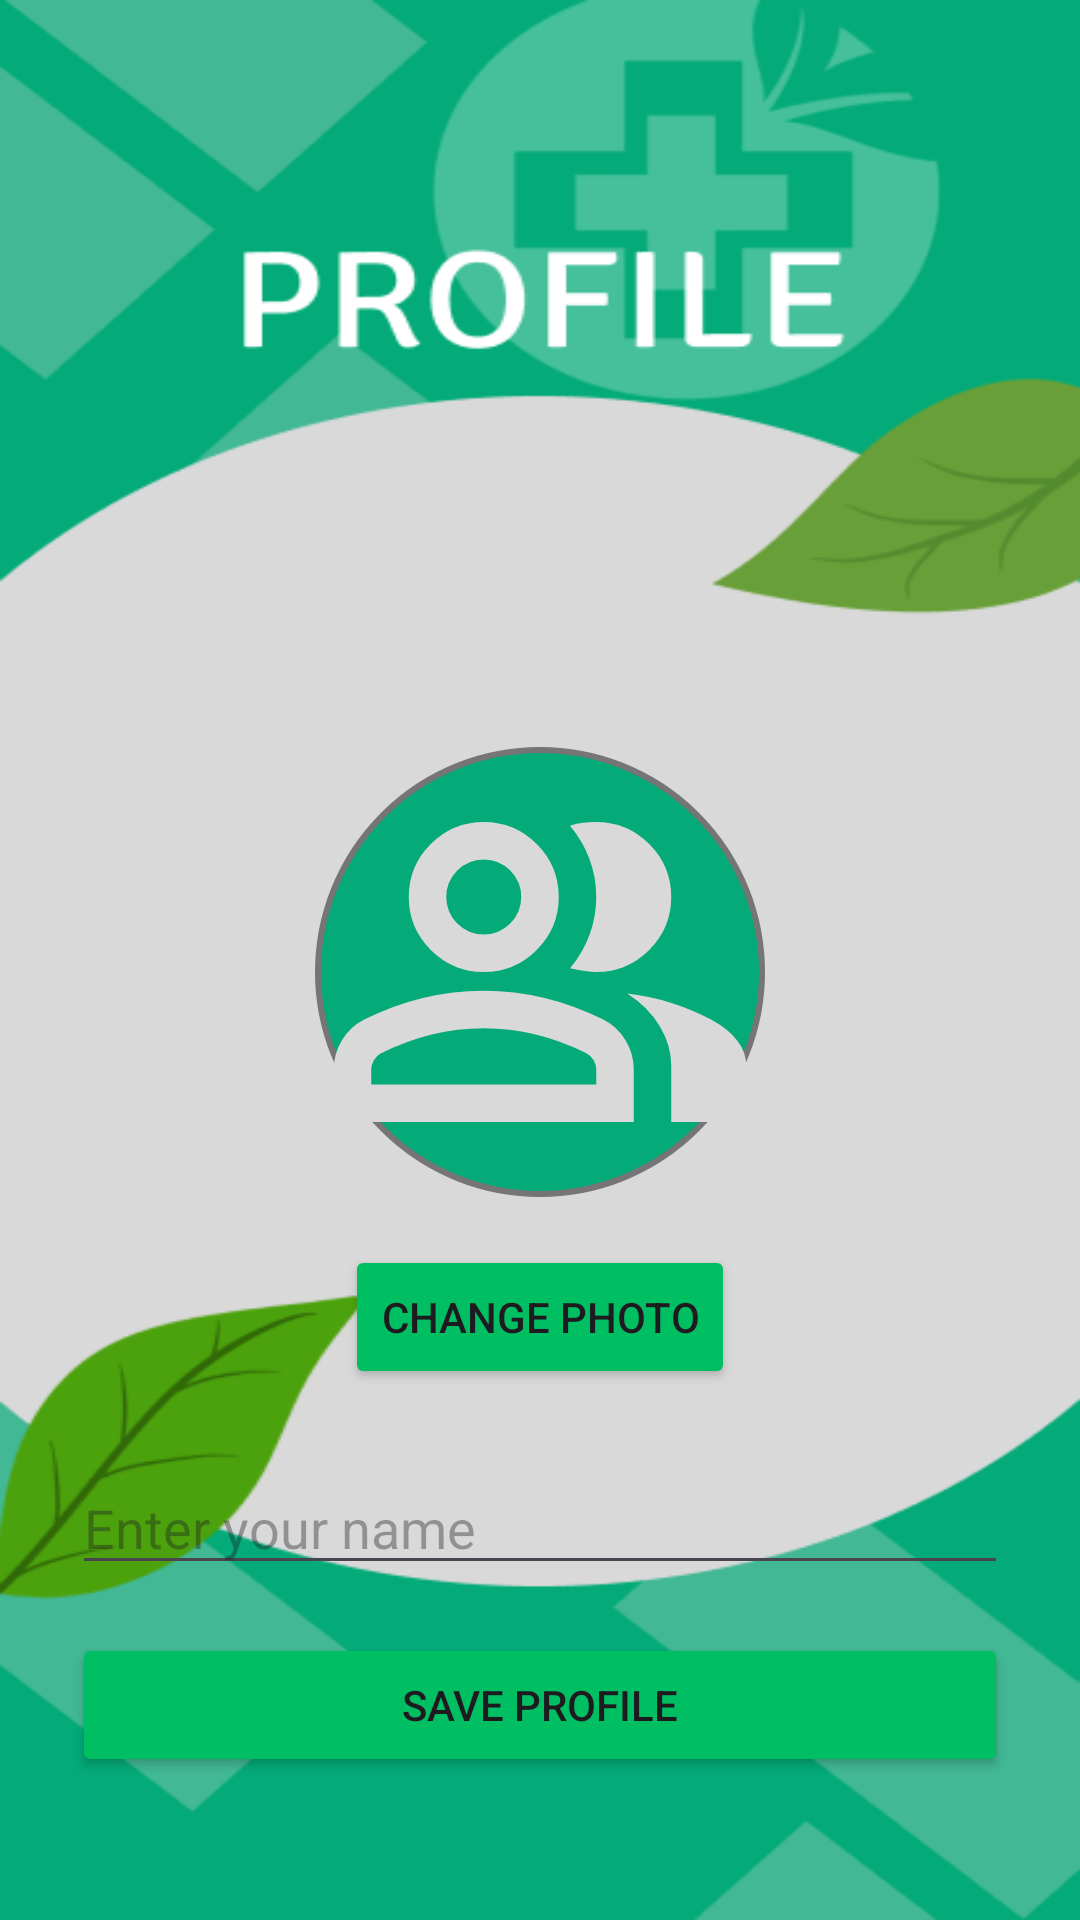

Produce the Android XML layout that renders to this screen, including the resource entries it uses.
<!-- AndroidManifest.xml: application theme Theme.AntrianPraktekDokter -->
<!-- res/layout/fragment_profile.xml -->
<?xml version="1.0" encoding="utf-8"?>
<LinearLayout xmlns:android="http://schemas.android.com/apk/res/android"
    xmlns:tools="http://schemas.android.com/tools"
    android:id="@+id/layout_profile"
    android:layout_width="match_parent"
    android:layout_height="match_parent"
    android:orientation="vertical"
    android:background="@drawable/profilbg"
    android:gravity="center_horizontal"
    android:padding="24dp"
    tools:context=".patient.fragment.ProfileFragment">

    
    <ImageView
        android:id="@+id/imgProfile"
        android:layout_width="150dp"
        android:layout_height="150dp"
        android:layout_marginBottom="16dp"
        android:layout_marginTop="225dp"
        android:background="@drawable/background_circle"
        android:contentDescription="Profile Picture"
        android:scaleType="centerCrop"
        android:src="@drawable/profile_picture_background" />

    
    <Button
        android:id="@+id/btnChangePhoto"
        android:layout_width="wrap_content"
        android:backgroundTint="@color/button"
        android:layout_height="wrap_content"
        android:text="CHANGE PHOTO" />

    
    <EditText
        android:id="@+id/edtName"
        android:layout_width="match_parent"
        android:layout_height="wrap_content"
        android:layout_marginTop="24dp"
        android:hint="Enter your name"
        android:inputType="textPersonName" />

    
    <Button
        android:id="@+id/btnSaveProfile"
        android:layout_width="match_parent"
        android:layout_height="wrap_content"
        android:layout_marginTop="16dp"
        android:backgroundTint="@color/button"
        android:text="SAVE PROFILE" />

</LinearLayout>
<!-- resources referenced by this layout -->
<resources>
  <color name="button">#00bf63</color>
  <!-- drawable background_circle (drawable) -->
  <?xml version="1.0" encoding="utf-8"?>
  <shape xmlns:android="http://schemas.android.com/apk/res/android"
      android:shape="oval">
  
      
      <solid android:color="@color/primary" />
  
      
      <stroke
          android:width="2dp"
          android:color="@color/gray_light" />
  
  </shape>
  <!-- drawable profilbg: png bitmap (drawable, 33150 bytes) -->
  <!-- drawable profile_picture_background (drawable) -->
  <vector xmlns:android="http://schemas.android.com/apk/res/android" android:height="10dp" android:tint="#D9D9D9" android:viewportHeight="960" android:viewportWidth="960" android:width="10dp">
        
      <path android:fillColor="@android:color/white" android:pathData="M40,800L40,688Q40,654 57.5,625.5Q75,597 104,582Q166,551 230,535.5Q294,520 360,520Q426,520 490,535.5Q554,551 616,582Q645,597 662.5,625.5Q680,654 680,688L680,800L40,800ZM760,800L760,680Q760,636 735.5,595.5Q711,555 666,526Q717,532 762,546.5Q807,561 846,582Q882,602 901,626.5Q920,651 920,680L920,800L760,800ZM360,480Q294,480 247,433Q200,386 200,320Q200,254 247,207Q294,160 360,160Q426,160 473,207Q520,254 520,320Q520,386 473,433Q426,480 360,480ZM760,320Q760,386 713,433Q666,480 600,480Q589,480 572,477.5Q555,475 544,472Q571,440 585.5,401Q600,362 600,320Q600,278 585.5,239Q571,200 544,168Q558,163 572,161.5Q586,160 600,160Q666,160 713,207Q760,254 760,320ZM120,720L600,720L600,688Q600,677 594.5,668Q589,659 580,654Q526,627 471,613.5Q416,600 360,600Q304,600 249,613.5Q194,627 140,654Q131,659 125.5,668Q120,677 120,688L120,720ZM360,400Q393,400 416.5,376.5Q440,353 440,320Q440,287 416.5,263.5Q393,240 360,240Q327,240 303.5,263.5Q280,287 280,320Q280,353 303.5,376.5Q327,400 360,400ZM360,720L360,720L360,720Q360,720 360,720Q360,720 360,720Q360,720 360,720Q360,720 360,720Q360,720 360,720Q360,720 360,720Q360,720 360,720Q360,720 360,720ZM360,320Q360,320 360,320Q360,320 360,320Q360,320 360,320Q360,320 360,320Q360,320 360,320Q360,320 360,320Q360,320 360,320Q360,320 360,320Z"/>
      
  </vector>
  <style name="Theme.AntrianPraktekDokter" parent="Base.Theme.AntrianPraktekDokter" />
  <color name="primary">#04AA78</color>
  <color name="gray_light">#757575</color>
  <style name="Base.Theme.AntrianPraktekDokter" parent="Theme.Material3.DayNight.NoActionBar">
          
          
      </style>
</resources>
